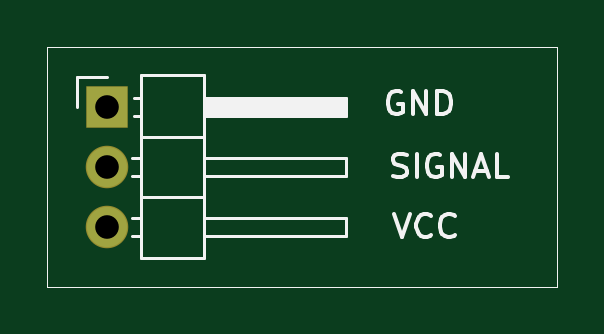
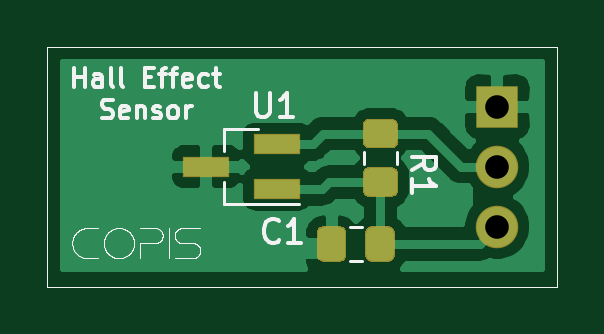
Circuit board: 8 layer files. Board 21.6 x 10.2 mm.
- bottom_copper: MagneticEndStop-B_Cu.gbl (25977 bytes)
- bottom_mask: MagneticEndStop-B_Mask.gbs (2497 bytes)
- bottom_silk: MagneticEndStop-B_SilkS.gbo (26779 bytes)
- outline: MagneticEndStop-Edge_Cuts.gm1 (796 bytes)
- top_copper: MagneticEndStop-F_Cu.gtl (1128 bytes)
- top_mask: MagneticEndStop-F_Mask.gts (986 bytes)
- top_silk: MagneticEndStop-F_SilkS.gto (5339 bytes)
- drill: MagneticEndStop.drl (277 bytes)

=== bottom_copper: MagneticEndStop-B_Cu.gbl (25977 bytes, source omitted) ===
=== bottom_mask: MagneticEndStop-B_Mask.gbs ===
%TF.GenerationSoftware,KiCad,Pcbnew,(5.1.6)-1*%
%TF.CreationDate,2020-09-25T09:21:30-04:00*%
%TF.ProjectId,MagneticEndStop,4d61676e-6574-4696-9345-6e6453746f70,rev?*%
%TF.SameCoordinates,Original*%
%TF.FileFunction,Soldermask,Bot*%
%TF.FilePolarity,Negative*%
%FSLAX46Y46*%
G04 Gerber Fmt 4.6, Leading zero omitted, Abs format (unit mm)*
G04 Created by KiCad (PCBNEW (5.1.6)-1) date 2020-09-25 09:21:30*
%MOMM*%
%LPD*%
G01*
G04 APERTURE LIST*
%TA.AperFunction,Profile*%
%ADD10C,0.050000*%
%TD*%
%ADD11R,2.000000X0.900000*%
%ADD12O,1.800000X1.800000*%
%ADD13R,1.800000X1.800000*%
G04 APERTURE END LIST*
D10*
X179070000Y-26035000D02*
X173990000Y-26035000D01*
X179070000Y-36195000D02*
X179070000Y-26035000D01*
X173990000Y-36195000D02*
X179070000Y-36195000D01*
X173990000Y-26035000D02*
X157480000Y-26035000D01*
X157480000Y-36195000D02*
X173990000Y-36195000D01*
X157480000Y-26035000D02*
X157480000Y-36195000D01*
D11*
%TO.C,U1*%
X172339000Y-31115000D03*
X169339000Y-30165000D03*
X169339000Y-32065000D03*
%TD*%
%TO.C,R1*%
G36*
G01*
X164494738Y-31143000D02*
X165451262Y-31143000D01*
G75*
G02*
X165723000Y-31414738I0J-271738D01*
G01*
X165723000Y-32121262D01*
G75*
G02*
X165451262Y-32393000I-271738J0D01*
G01*
X164494738Y-32393000D01*
G75*
G02*
X164223000Y-32121262I0J271738D01*
G01*
X164223000Y-31414738D01*
G75*
G02*
X164494738Y-31143000I271738J0D01*
G01*
G37*
G36*
G01*
X164494738Y-29093000D02*
X165451262Y-29093000D01*
G75*
G02*
X165723000Y-29364738I0J-271738D01*
G01*
X165723000Y-30071262D01*
G75*
G02*
X165451262Y-30343000I-271738J0D01*
G01*
X164494738Y-30343000D01*
G75*
G02*
X164223000Y-30071262I0J271738D01*
G01*
X164223000Y-29364738D01*
G75*
G02*
X164494738Y-29093000I271738J0D01*
G01*
G37*
%TD*%
D12*
%TO.C,J1*%
X160020000Y-33655000D03*
X160020000Y-31115000D03*
D13*
X160020000Y-28575000D03*
%TD*%
%TO.C,C1*%
G36*
G01*
X166414400Y-34869862D02*
X166414400Y-33913338D01*
G75*
G02*
X166686138Y-33641600I271738J0D01*
G01*
X167392662Y-33641600D01*
G75*
G02*
X167664400Y-33913338I0J-271738D01*
G01*
X167664400Y-34869862D01*
G75*
G02*
X167392662Y-35141600I-271738J0D01*
G01*
X166686138Y-35141600D01*
G75*
G02*
X166414400Y-34869862I0J271738D01*
G01*
G37*
G36*
G01*
X164364400Y-34869862D02*
X164364400Y-33913338D01*
G75*
G02*
X164636138Y-33641600I271738J0D01*
G01*
X165342662Y-33641600D01*
G75*
G02*
X165614400Y-33913338I0J-271738D01*
G01*
X165614400Y-34869862D01*
G75*
G02*
X165342662Y-35141600I-271738J0D01*
G01*
X164636138Y-35141600D01*
G75*
G02*
X164364400Y-34869862I0J271738D01*
G01*
G37*
%TD*%
M02*

=== bottom_silk: MagneticEndStop-B_SilkS.gbo (26779 bytes, source omitted) ===
=== outline: MagneticEndStop-Edge_Cuts.gm1 ===
%TF.GenerationSoftware,KiCad,Pcbnew,(5.1.6)-1*%
%TF.CreationDate,2020-09-25T09:21:30-04:00*%
%TF.ProjectId,MagneticEndStop,4d61676e-6574-4696-9345-6e6453746f70,rev?*%
%TF.SameCoordinates,Original*%
%TF.FileFunction,Profile,NP*%
%FSLAX46Y46*%
G04 Gerber Fmt 4.6, Leading zero omitted, Abs format (unit mm)*
G04 Created by KiCad (PCBNEW (5.1.6)-1) date 2020-09-25 09:21:30*
%MOMM*%
%LPD*%
G01*
G04 APERTURE LIST*
%TA.AperFunction,Profile*%
%ADD10C,0.050000*%
%TD*%
G04 APERTURE END LIST*
D10*
X179070000Y-26035000D02*
X173990000Y-26035000D01*
X179070000Y-36195000D02*
X179070000Y-26035000D01*
X173990000Y-36195000D02*
X179070000Y-36195000D01*
X173990000Y-26035000D02*
X157480000Y-26035000D01*
X157480000Y-36195000D02*
X173990000Y-36195000D01*
X157480000Y-26035000D02*
X157480000Y-36195000D01*
M02*

=== top_copper: MagneticEndStop-F_Cu.gtl ===
%TF.GenerationSoftware,KiCad,Pcbnew,(5.1.6)-1*%
%TF.CreationDate,2020-09-25T09:21:30-04:00*%
%TF.ProjectId,MagneticEndStop,4d61676e-6574-4696-9345-6e6453746f70,rev?*%
%TF.SameCoordinates,Original*%
%TF.FileFunction,Copper,L1,Top*%
%TF.FilePolarity,Positive*%
%FSLAX46Y46*%
G04 Gerber Fmt 4.6, Leading zero omitted, Abs format (unit mm)*
G04 Created by KiCad (PCBNEW (5.1.6)-1) date 2020-09-25 09:21:30*
%MOMM*%
%LPD*%
G01*
G04 APERTURE LIST*
%TA.AperFunction,Profile*%
%ADD10C,0.050000*%
%TD*%
%TA.AperFunction,ComponentPad*%
%ADD11O,1.700000X1.700000*%
%TD*%
%TA.AperFunction,ComponentPad*%
%ADD12R,1.700000X1.700000*%
%TD*%
G04 APERTURE END LIST*
D10*
X179070000Y-26035000D02*
X173990000Y-26035000D01*
X179070000Y-36195000D02*
X179070000Y-26035000D01*
X173990000Y-36195000D02*
X179070000Y-36195000D01*
X173990000Y-26035000D02*
X157480000Y-26035000D01*
X157480000Y-36195000D02*
X173990000Y-36195000D01*
X157480000Y-26035000D02*
X157480000Y-36195000D01*
D11*
%TO.P,J1,3*%
%TO.N,+5V*%
X160020000Y-33655000D03*
%TO.P,J1,2*%
%TO.N,Output*%
X160020000Y-31115000D03*
D12*
%TO.P,J1,1*%
%TO.N,GND*%
X160020000Y-28575000D03*
%TD*%
M02*

=== top_mask: MagneticEndStop-F_Mask.gts ===
%TF.GenerationSoftware,KiCad,Pcbnew,(5.1.6)-1*%
%TF.CreationDate,2020-09-25T09:21:30-04:00*%
%TF.ProjectId,MagneticEndStop,4d61676e-6574-4696-9345-6e6453746f70,rev?*%
%TF.SameCoordinates,Original*%
%TF.FileFunction,Soldermask,Top*%
%TF.FilePolarity,Negative*%
%FSLAX46Y46*%
G04 Gerber Fmt 4.6, Leading zero omitted, Abs format (unit mm)*
G04 Created by KiCad (PCBNEW (5.1.6)-1) date 2020-09-25 09:21:30*
%MOMM*%
%LPD*%
G01*
G04 APERTURE LIST*
%TA.AperFunction,Profile*%
%ADD10C,0.050000*%
%TD*%
%ADD11O,1.800000X1.800000*%
%ADD12R,1.800000X1.800000*%
G04 APERTURE END LIST*
D10*
X179070000Y-26035000D02*
X173990000Y-26035000D01*
X179070000Y-36195000D02*
X179070000Y-26035000D01*
X173990000Y-36195000D02*
X179070000Y-36195000D01*
X173990000Y-26035000D02*
X157480000Y-26035000D01*
X157480000Y-36195000D02*
X173990000Y-36195000D01*
X157480000Y-26035000D02*
X157480000Y-36195000D01*
D11*
%TO.C,J1*%
X160020000Y-33655000D03*
X160020000Y-31115000D03*
D12*
X160020000Y-28575000D03*
%TD*%
M02*

=== top_silk: MagneticEndStop-F_SilkS.gto ===
%TF.GenerationSoftware,KiCad,Pcbnew,(5.1.6)-1*%
%TF.CreationDate,2020-09-25T09:21:30-04:00*%
%TF.ProjectId,MagneticEndStop,4d61676e-6574-4696-9345-6e6453746f70,rev?*%
%TF.SameCoordinates,Original*%
%TF.FileFunction,Legend,Top*%
%TF.FilePolarity,Positive*%
%FSLAX46Y46*%
G04 Gerber Fmt 4.6, Leading zero omitted, Abs format (unit mm)*
G04 Created by KiCad (PCBNEW (5.1.6)-1) date 2020-09-25 09:21:30*
%MOMM*%
%LPD*%
G01*
G04 APERTURE LIST*
%ADD10C,0.150000*%
%TA.AperFunction,Profile*%
%ADD11C,0.050000*%
%TD*%
%ADD12C,0.120000*%
G04 APERTURE END LIST*
D10*
X172117047Y-31519761D02*
X172259904Y-31567380D01*
X172498000Y-31567380D01*
X172593238Y-31519761D01*
X172640857Y-31472142D01*
X172688476Y-31376904D01*
X172688476Y-31281666D01*
X172640857Y-31186428D01*
X172593238Y-31138809D01*
X172498000Y-31091190D01*
X172307523Y-31043571D01*
X172212285Y-30995952D01*
X172164666Y-30948333D01*
X172117047Y-30853095D01*
X172117047Y-30757857D01*
X172164666Y-30662619D01*
X172212285Y-30615000D01*
X172307523Y-30567380D01*
X172545619Y-30567380D01*
X172688476Y-30615000D01*
X173117047Y-31567380D02*
X173117047Y-30567380D01*
X174117047Y-30615000D02*
X174021809Y-30567380D01*
X173878952Y-30567380D01*
X173736095Y-30615000D01*
X173640857Y-30710238D01*
X173593238Y-30805476D01*
X173545619Y-30995952D01*
X173545619Y-31138809D01*
X173593238Y-31329285D01*
X173640857Y-31424523D01*
X173736095Y-31519761D01*
X173878952Y-31567380D01*
X173974190Y-31567380D01*
X174117047Y-31519761D01*
X174164666Y-31472142D01*
X174164666Y-31138809D01*
X173974190Y-31138809D01*
X174593238Y-31567380D02*
X174593238Y-30567380D01*
X175164666Y-31567380D01*
X175164666Y-30567380D01*
X175593238Y-31281666D02*
X176069428Y-31281666D01*
X175498000Y-31567380D02*
X175831333Y-30567380D01*
X176164666Y-31567380D01*
X176974190Y-31567380D02*
X176498000Y-31567380D01*
X176498000Y-30567380D01*
X172148666Y-33107380D02*
X172482000Y-34107380D01*
X172815333Y-33107380D01*
X173720095Y-34012142D02*
X173672476Y-34059761D01*
X173529619Y-34107380D01*
X173434380Y-34107380D01*
X173291523Y-34059761D01*
X173196285Y-33964523D01*
X173148666Y-33869285D01*
X173101047Y-33678809D01*
X173101047Y-33535952D01*
X173148666Y-33345476D01*
X173196285Y-33250238D01*
X173291523Y-33155000D01*
X173434380Y-33107380D01*
X173529619Y-33107380D01*
X173672476Y-33155000D01*
X173720095Y-33202619D01*
X174720095Y-34012142D02*
X174672476Y-34059761D01*
X174529619Y-34107380D01*
X174434380Y-34107380D01*
X174291523Y-34059761D01*
X174196285Y-33964523D01*
X174148666Y-33869285D01*
X174101047Y-33678809D01*
X174101047Y-33535952D01*
X174148666Y-33345476D01*
X174196285Y-33250238D01*
X174291523Y-33155000D01*
X174434380Y-33107380D01*
X174529619Y-33107380D01*
X174672476Y-33155000D01*
X174720095Y-33202619D01*
X172466095Y-27948000D02*
X172370857Y-27900380D01*
X172228000Y-27900380D01*
X172085142Y-27948000D01*
X171989904Y-28043238D01*
X171942285Y-28138476D01*
X171894666Y-28328952D01*
X171894666Y-28471809D01*
X171942285Y-28662285D01*
X171989904Y-28757523D01*
X172085142Y-28852761D01*
X172228000Y-28900380D01*
X172323238Y-28900380D01*
X172466095Y-28852761D01*
X172513714Y-28805142D01*
X172513714Y-28471809D01*
X172323238Y-28471809D01*
X172942285Y-28900380D02*
X172942285Y-27900380D01*
X173513714Y-28900380D01*
X173513714Y-27900380D01*
X173989904Y-28900380D02*
X173989904Y-27900380D01*
X174228000Y-27900380D01*
X174370857Y-27948000D01*
X174466095Y-28043238D01*
X174513714Y-28138476D01*
X174561333Y-28328952D01*
X174561333Y-28471809D01*
X174513714Y-28662285D01*
X174466095Y-28757523D01*
X174370857Y-28852761D01*
X174228000Y-28900380D01*
X173989904Y-28900380D01*
D11*
X179070000Y-26035000D02*
X173990000Y-26035000D01*
X179070000Y-36195000D02*
X179070000Y-26035000D01*
X173990000Y-36195000D02*
X179070000Y-36195000D01*
X173990000Y-26035000D02*
X157480000Y-26035000D01*
X157480000Y-36195000D02*
X173990000Y-36195000D01*
X157480000Y-26035000D02*
X157480000Y-36195000D01*
D12*
%TO.C,J1*%
X158750000Y-27305000D02*
X160020000Y-27305000D01*
X158750000Y-28575000D02*
X158750000Y-27305000D01*
X161062929Y-34035000D02*
X161460000Y-34035000D01*
X161062929Y-33275000D02*
X161460000Y-33275000D01*
X170120000Y-34035000D02*
X164120000Y-34035000D01*
X170120000Y-33275000D02*
X170120000Y-34035000D01*
X164120000Y-33275000D02*
X170120000Y-33275000D01*
X161460000Y-32385000D02*
X164120000Y-32385000D01*
X161062929Y-31495000D02*
X161460000Y-31495000D01*
X161062929Y-30735000D02*
X161460000Y-30735000D01*
X170120000Y-31495000D02*
X164120000Y-31495000D01*
X170120000Y-30735000D02*
X170120000Y-31495000D01*
X164120000Y-30735000D02*
X170120000Y-30735000D01*
X161460000Y-29845000D02*
X164120000Y-29845000D01*
X161130000Y-28955000D02*
X161460000Y-28955000D01*
X161130000Y-28195000D02*
X161460000Y-28195000D01*
X164120000Y-28855000D02*
X170120000Y-28855000D01*
X164120000Y-28735000D02*
X170120000Y-28735000D01*
X164120000Y-28615000D02*
X170120000Y-28615000D01*
X164120000Y-28495000D02*
X170120000Y-28495000D01*
X164120000Y-28375000D02*
X170120000Y-28375000D01*
X164120000Y-28255000D02*
X170120000Y-28255000D01*
X170120000Y-28955000D02*
X164120000Y-28955000D01*
X170120000Y-28195000D02*
X170120000Y-28955000D01*
X164120000Y-28195000D02*
X170120000Y-28195000D01*
X164120000Y-27245000D02*
X161460000Y-27245000D01*
X164120000Y-34985000D02*
X164120000Y-27245000D01*
X161460000Y-34985000D02*
X164120000Y-34985000D01*
X161460000Y-27245000D02*
X161460000Y-34985000D01*
%TD*%
M02*

=== drill: MagneticEndStop.drl ===
M48
; DRILL file {KiCad (5.1.6)-1} date 09/25/20 09:21:33
; FORMAT={-:-/ absolute / inch / decimal}
; #@! TF.CreationDate,2020-09-25T09:21:33-04:00
; #@! TF.GenerationSoftware,Kicad,Pcbnew,(5.1.6)-1
FMAT,2
INCH
T1C0.0394
%
G90
G05
T1
X6.3Y-1.125
X6.3Y-1.225
X6.3Y-1.325
T0
M30

